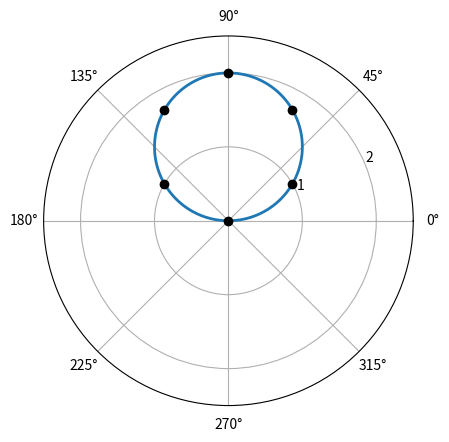

Generate this figure with matplotlib:
import numpy as np
import matplotlib.pyplot as plt

# 1. Setup the data
theta = np.linspace(0, np.pi, 500)
r = 2 * np.sin(theta)

# Specific points from Figure 4
pts_theta = [0, np.pi/6, np.pi/3, np.pi/2, 2*np.pi/3, 5*np.pi/6]
pts_r = [0, 1, 1.73, 2, 1.73, 1]

# 2. Create the plot
fig, ax = plt.subplots(subplot_kw={'projection': 'polar'})

# Plot the continuous line
ax.plot(theta, r, color='tab:blue', linewidth=2)

# Plot the specific markers
ax.scatter(pts_theta, pts_r, color='black', zorder=5)

# 3. Visual Formatting
ax.set_ylim(0, 2.5)  # Set radial limit
ax.set_rticks([1, 2]) # Radial grid lines
ax.set_theta_zero_location('E') # Standard polar orientation
ax.grid(True)

plt.show()
